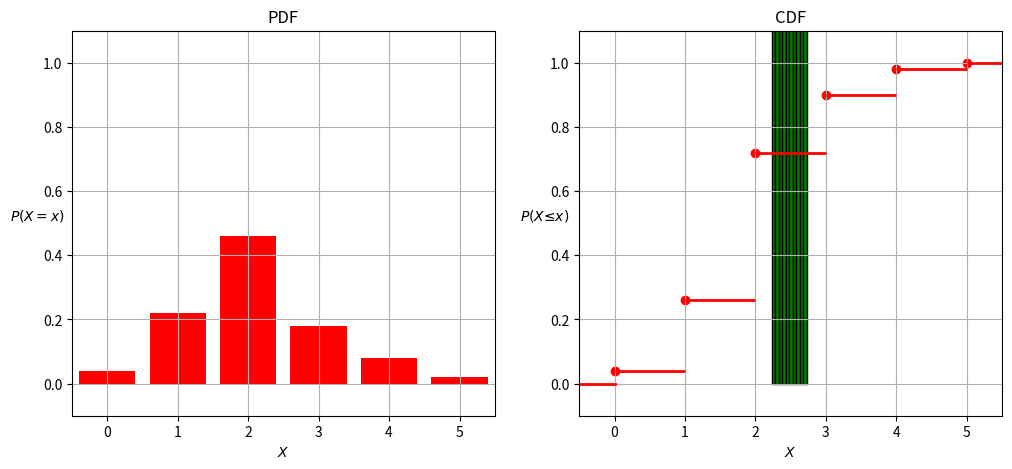

Reproduce this figure in Python.
import numpy as np
import matplotlib.pyplot as plt

X_val = np.arange(0,6)
No_of_students = np.array([2,11,23,9,4,1])
# print(X_val)

n = 50
PDF_val =  No_of_students/n
# print(PDF_val.dot(X_val))

CDF_val = np.cumsum(PDF_val)


# Part (a)
print("Part (a)")
plt.figure(figsize=(12,5))

# PDF
plt.subplot(1,2,1)
plt.title("PDF")
plt.bar(X_val,PDF_val,color='r')
plt.xlabel(r'$X$')
plt.ylabel(r'$P(X=x)$', rotation=0)
plt.xlim(-0.5,5.5)
plt.ylim(-0.1,1.1)
plt.grid()

# CDF
plt.subplot(1,2,2)
plt.title("CDF")
plt.hlines(CDF_val, np.arange(6),np.arange(1,7), color='r', linewidth=2.0)
plt.scatter(X_val, CDF_val,marker='o', color='r')
# plt.plot(np.arange(5,7), np.ones((2,)), color='r')
plt.plot(np.arange(-1,1), np.zeros((2,)), color='r', linewidth=2.0)
plt.xlabel(r'$X$')
plt.ylabel(r'$P(X≤x)$', rotation=0)
plt.xlim(-0.5,5.5)
plt.ylim(-0.1,1.1)
plt.grid()
# plt.savefig("Q2_(a).png")

plt.show()


# Part (b)
print("\nPart (b)")
def rep_exp(num_trials:int):
    my_val = np.random.randint(0,6,num_trials)
    unique, counts =np.unique(my_val, return_counts=True)
    mean = unique.dot(counts)/num_trials
    variance = (unique**2).dot(counts)/num_trials - mean**2
    stdeviation = variance**0.5
    return mean, stdeviation

th_mean = (np.arange(0,6)).dot((np.ones((6,)))*(0.2))
th_var = ((np.arange(0,6))**2).dot((np.ones((6,)))*(0.2)) - th_mean**2

print(f"\nFor 50 trials:")
print(f"Experimental values:\nMean = {rep_exp(50)[0]}\nStd_deviation = {rep_exp(50)[1]}")
print(f"Theoritical values:\nMean = {th_mean}\nStd_deviation = {th_var**0.5}")

print(f"\nFor 500 trials:")
print(f"Experimental values:\nMean = {rep_exp(500)[0]}\nStd_deviation = {rep_exp(500)[1]}")
print(f"Theoritical values:\nMean = {th_mean}\nStd_deviation = {th_var**0.5}")


print(f"\nFor 5000 trials:")
print(f"Experimental values:\nMean = {rep_exp(5000)[0]}\nStd_deviation = {rep_exp(5000)[1]}")
print(f"Theoritical values:\nMean = {th_mean}\nStd_deviation = {th_var**0.5}")


# Part (c)
print("\nPart (c)")
def mean_of_means(num_tr:int, picked_n:int):
    means_arr = np.empty((num_tr,))
    for i in range(num_tr):
        means_arr[i] = rep_exp(picked_n)[0]

    # Plotting Historgram
    plt.hist(means_arr ,edgecolor = 'black', color='g')
    # plt.savefig("Q2_(c).png")
    plt.show()

    # mean & var
    mean_sample = np.mean(means_arr)
    var_sample = np.var(means_arr)
    return mean_sample , var_sample 

mean_ofm, var_ofm = mean_of_means(1000,500)
print(mean_ofm, var_ofm)